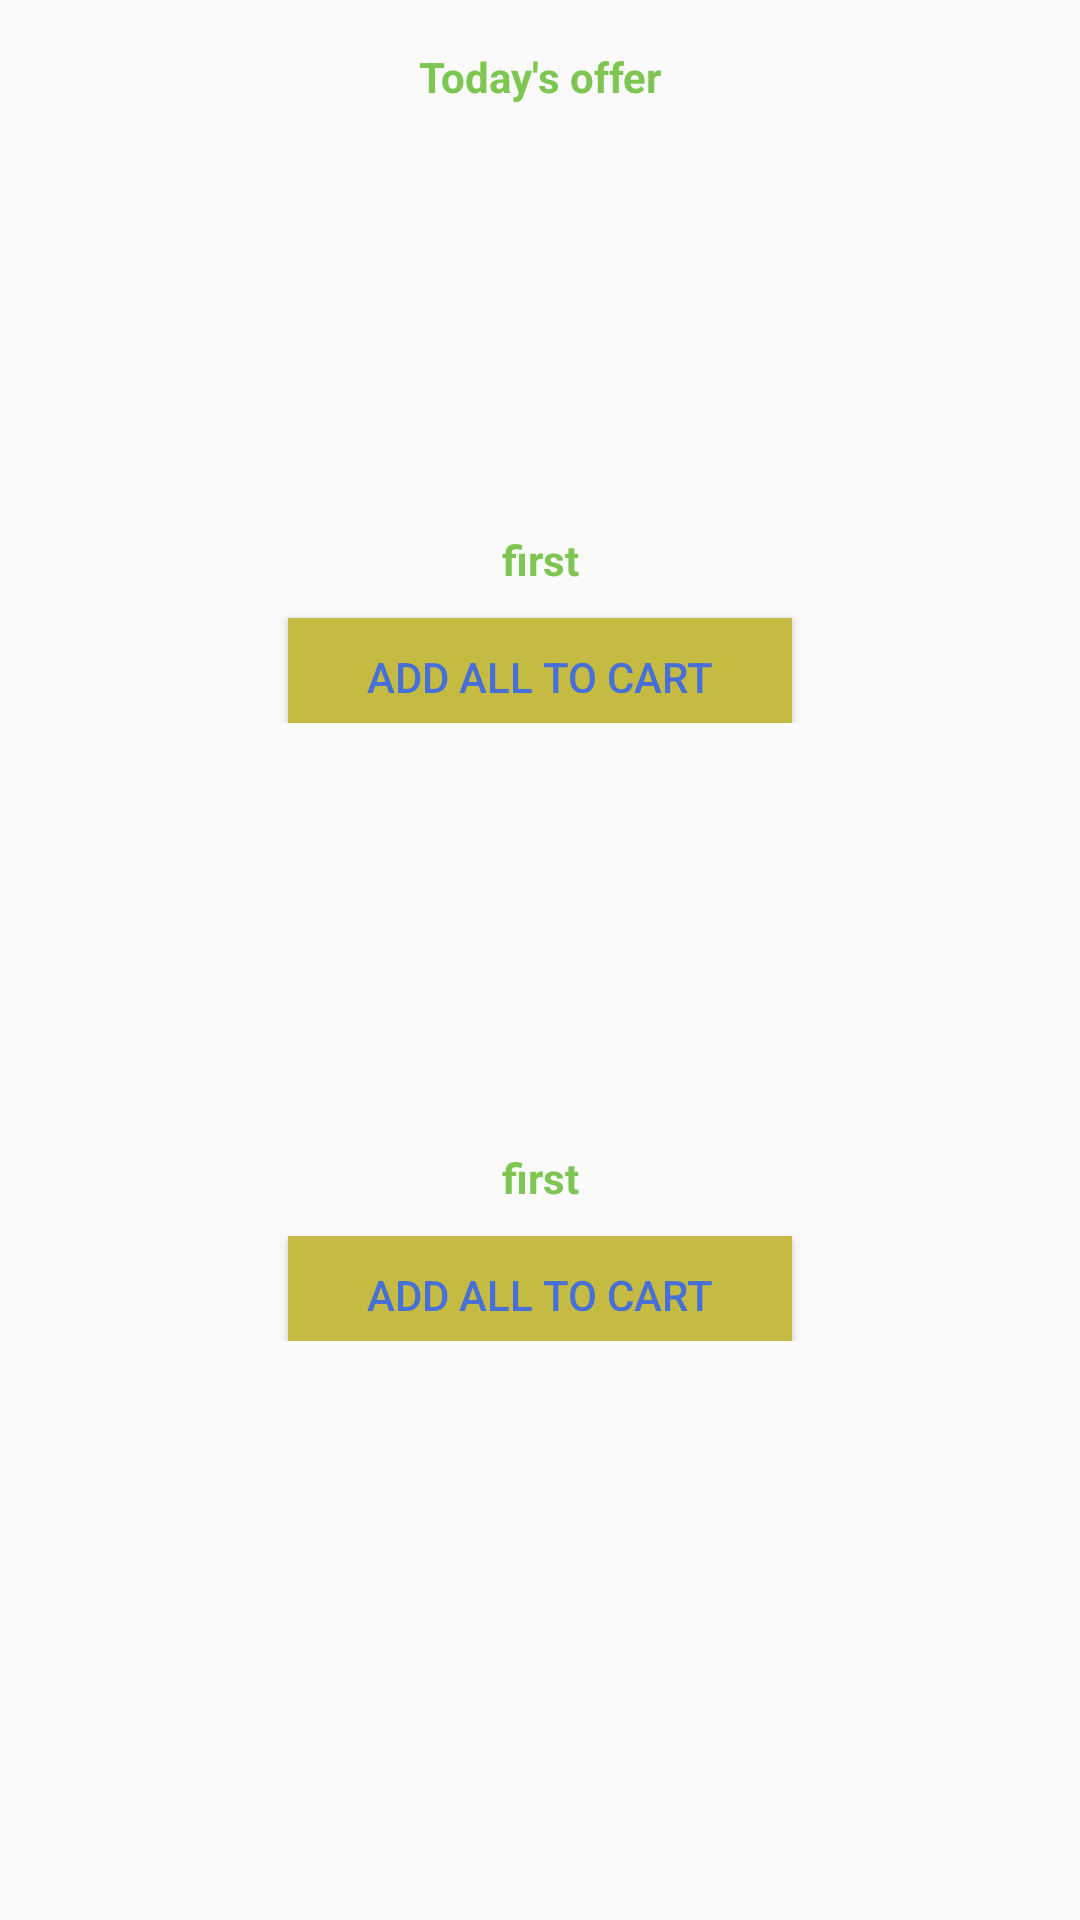

Android layout source for this screen:
<!-- AndroidManifest.xml: application theme AppTheme -->
<!-- res/layout/offer_view.xml -->
<?xml version="1.0" encoding="utf-8"?>

<LinearLayout
    xmlns:android="http://schemas.android.com/apk/res/android"
    android:orientation="vertical"
    android:layout_width="match_parent"
    android:layout_height="match_parent">
    <LinearLayout
        android:padding="16dp"
        android:layout_width="match_parent"
        android:layout_height="wrap_content">
        <TextView
            android:layout_width="match_parent"
            android:layout_height="match_parent"
            android:text="Today's offer"
            android:textStyle="bold"
            android:textColor="#7CC651"
            android:textAlignment="center"
            />

    </LinearLayout>


    <android.support.v7.widget.RecyclerView

        android:id="@+id/first_offer_recycler_view"
        android:layout_width="match_parent"
        android:layout_height="100dp"
        android:scrollbars="vertical">

    </android.support.v7.widget.RecyclerView>

    <LinearLayout
        android:padding="16dp"
        android:orientation="vertical"
        android:layout_width="match_parent"
        android:layout_height="wrap_content">
        <TextView
            android:id="@+id/first_offer_details"
            android:layout_width="match_parent"
            android:layout_height="match_parent"
            android:padding="10dp"
            android:text="first"
            android:textStyle="bold"
            android:textColor="#7CC651"
            android:textAlignment="center"
            />
        <Button
            android:id="@+id/first_offer_button"
            android:padding="10dp"
            android:layout_width="match_parent"
            android:layout_height="35dp"
            android:layout_marginLeft="80dp"
            android:layout_marginRight="80dp"
            android:text="Add all to cart"
            android:textColor="#476FD8"
            android:background="#C5BB43  "/>

    </LinearLayout>



    <android.support.v7.widget.RecyclerView

        android:id="@+id/second_offer_recycler_view"
        android:layout_width="match_parent"
        android:layout_height="100dp"
        android:scrollbars="vertical">

    </android.support.v7.widget.RecyclerView>

    <LinearLayout
        android:padding="16dp"
        android:orientation="vertical"
        android:layout_width="match_parent"
        android:layout_height="wrap_content">
        <TextView
            android:id="@+id/second_offer_details"
            android:layout_width="match_parent"
            android:layout_height="match_parent"
            android:padding="10dp"
            android:text="first"
            android:textStyle="bold"
            android:textColor="#7CC651"
            android:textAlignment="center"
            />
        <Button
            android:id="@+id/second_offer_button"
            android:padding="10dp"
            android:layout_width="match_parent"
            android:layout_height="35dp"
            android:layout_marginLeft="80dp"
            android:layout_marginRight="80dp"
            android:text="Add all to cart"
            android:textColor="#476FD8"
            android:background="#C5BB43  "/>

    </LinearLayout>


</LinearLayout>
<!-- resources referenced by this layout -->
<resources>
  <style name="AppTheme" parent="Theme.AppCompat.Light.DarkActionBar">
          
          <item name="colorPrimary">@color/colorPrimary</item>
          <item name="colorPrimaryDark">@color/colorPrimaryDark</item>
          <item name="colorAccent">@color/colorAccent</item>
      </style>
  <color name="colorPrimary">#151515</color>
  <color name="colorPrimaryDark">#000000</color>
  <color name="colorAccent">#F2F2F2</color>
</resources>
